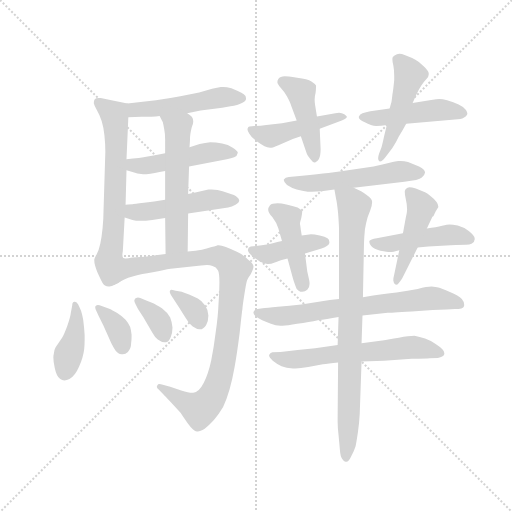
t = 0.00 s
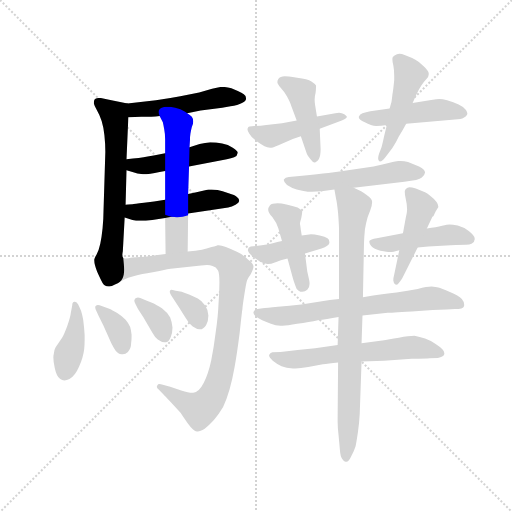
t = 2.98 s
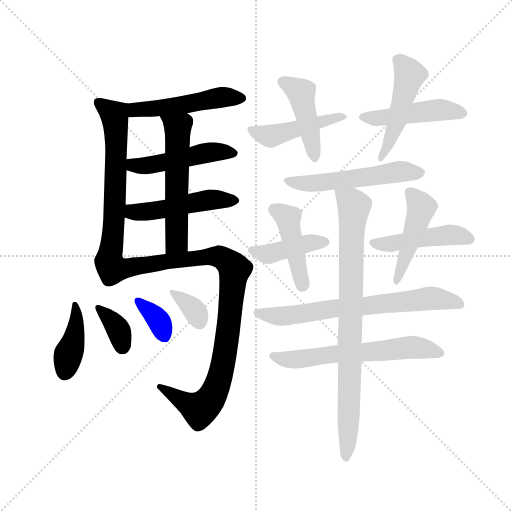
t = 5.96 s
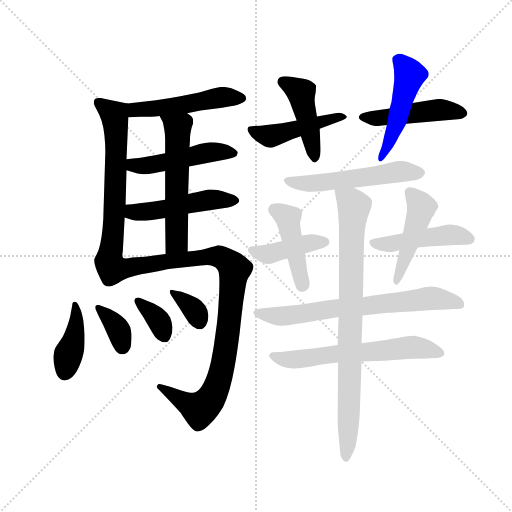
t = 8.95 s
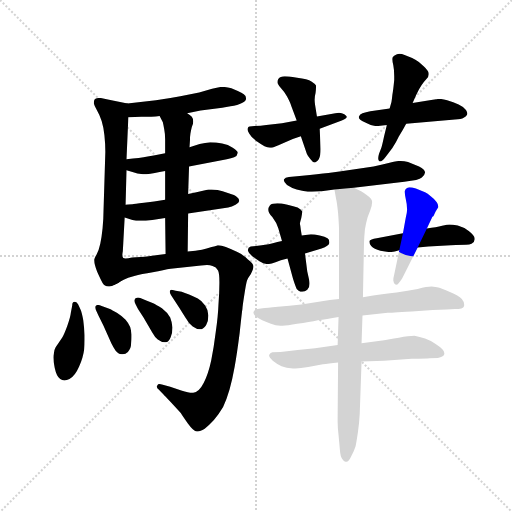
t = 11.93 s
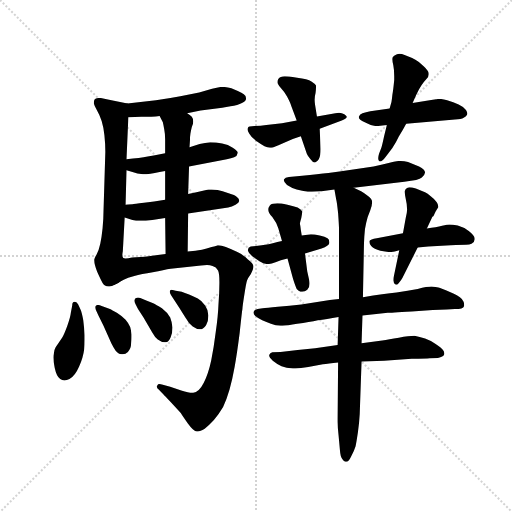
t = 14.91 s

The animated SVG that drew these frames (rendered in a browser with its animation timeline set to each time). Animation: 22 CSS @keyframes rules; one cycle of 14.91 s.

<svg version="1.1" viewBox="0 0 1024 1024" xmlns="http://www.w3.org/2000/svg">
  <g stroke="lightgray" stroke-dasharray="1,1" stroke-width="1" transform="scale(4, 4)">
    <line x1="0" y1="0" x2="256" y2="256"></line>
    <line x1="256" y1="0" x2="0" y2="256"></line>
    <line x1="128" y1="0" x2="128" y2="256"></line>
    <line x1="0" y1="128" x2="256" y2="128"></line>
  </g>
  <g transform="scale(0.92, -0.92) translate(60, -850)">
    <style type="text/css">
      
        @keyframes keyframes0 {
          from {
            stroke: blue;
            stroke-dashoffset: 501;
            stroke-width: 128;
          }
          62% {
            animation-timing-function: step-end;
            stroke: blue;
            stroke-dashoffset: 0;
            stroke-width: 128;
          }
          to {
            stroke: black;
            stroke-width: 1024;
          }
        }
        #make-me-a-hanzi-animation-0 {
          animation: keyframes0 0.65771484375s both;
          animation-delay: 0s;
          animation-timing-function: linear;
        }
      
        @keyframes keyframes1 {
          from {
            stroke: blue;
            stroke-dashoffset: 660;
            stroke-width: 128;
          }
          68% {
            animation-timing-function: step-end;
            stroke: blue;
            stroke-dashoffset: 0;
            stroke-width: 128;
          }
          to {
            stroke: black;
            stroke-width: 1024;
          }
        }
        #make-me-a-hanzi-animation-1 {
          animation: keyframes1 0.787109375s both;
          animation-delay: 0.65771484375s;
          animation-timing-function: linear;
        }
      
        @keyframes keyframes2 {
          from {
            stroke: blue;
            stroke-dashoffset: 484;
            stroke-width: 128;
          }
          61% {
            animation-timing-function: step-end;
            stroke: blue;
            stroke-dashoffset: 0;
            stroke-width: 128;
          }
          to {
            stroke: black;
            stroke-width: 1024;
          }
        }
        #make-me-a-hanzi-animation-2 {
          animation: keyframes2 0.6438802083333334s both;
          animation-delay: 1.44482421875s;
          animation-timing-function: linear;
        }
      
        @keyframes keyframes3 {
          from {
            stroke: blue;
            stroke-dashoffset: 493;
            stroke-width: 128;
          }
          62% {
            animation-timing-function: step-end;
            stroke: blue;
            stroke-dashoffset: 0;
            stroke-width: 128;
          }
          to {
            stroke: black;
            stroke-width: 1024;
          }
        }
        #make-me-a-hanzi-animation-3 {
          animation: keyframes3 0.6512044270833334s both;
          animation-delay: 2.0887044270833335s;
          animation-timing-function: linear;
        }
      
        @keyframes keyframes4 {
          from {
            stroke: blue;
            stroke-dashoffset: 569;
            stroke-width: 128;
          }
          65% {
            animation-timing-function: step-end;
            stroke: blue;
            stroke-dashoffset: 0;
            stroke-width: 128;
          }
          to {
            stroke: black;
            stroke-width: 1024;
          }
        }
        #make-me-a-hanzi-animation-4 {
          animation: keyframes4 0.7130533854166666s both;
          animation-delay: 2.739908854166667s;
          animation-timing-function: linear;
        }
      
        @keyframes keyframes5 {
          from {
            stroke: blue;
            stroke-dashoffset: 958;
            stroke-width: 128;
          }
          76% {
            animation-timing-function: step-end;
            stroke: blue;
            stroke-dashoffset: 0;
            stroke-width: 128;
          }
          to {
            stroke: black;
            stroke-width: 1024;
          }
        }
        #make-me-a-hanzi-animation-5 {
          animation: keyframes5 1.0296223958333333s both;
          animation-delay: 3.4529622395833335s;
          animation-timing-function: linear;
        }
      
        @keyframes keyframes6 {
          from {
            stroke: blue;
            stroke-dashoffset: 406;
            stroke-width: 128;
          }
          57% {
            animation-timing-function: step-end;
            stroke: blue;
            stroke-dashoffset: 0;
            stroke-width: 128;
          }
          to {
            stroke: black;
            stroke-width: 1024;
          }
        }
        #make-me-a-hanzi-animation-6 {
          animation: keyframes6 0.5804036458333334s both;
          animation-delay: 4.482584635416667s;
          animation-timing-function: linear;
        }
      
        @keyframes keyframes7 {
          from {
            stroke: blue;
            stroke-dashoffset: 360;
            stroke-width: 128;
          }
          54% {
            animation-timing-function: step-end;
            stroke: blue;
            stroke-dashoffset: 0;
            stroke-width: 128;
          }
          to {
            stroke: black;
            stroke-width: 1024;
          }
        }
        #make-me-a-hanzi-animation-7 {
          animation: keyframes7 0.54296875s both;
          animation-delay: 5.06298828125s;
          animation-timing-function: linear;
        }
      
        @keyframes keyframes8 {
          from {
            stroke: blue;
            stroke-dashoffset: 359;
            stroke-width: 128;
          }
          54% {
            animation-timing-function: step-end;
            stroke: blue;
            stroke-dashoffset: 0;
            stroke-width: 128;
          }
          to {
            stroke: black;
            stroke-width: 1024;
          }
        }
        #make-me-a-hanzi-animation-8 {
          animation: keyframes8 0.5421549479166666s both;
          animation-delay: 5.60595703125s;
          animation-timing-function: linear;
        }
      
        @keyframes keyframes9 {
          from {
            stroke: blue;
            stroke-dashoffset: 345;
            stroke-width: 128;
          }
          53% {
            animation-timing-function: step-end;
            stroke: blue;
            stroke-dashoffset: 0;
            stroke-width: 128;
          }
          to {
            stroke: black;
            stroke-width: 1024;
          }
        }
        #make-me-a-hanzi-animation-9 {
          animation: keyframes9 0.53076171875s both;
          animation-delay: 6.148111979166667s;
          animation-timing-function: linear;
        }
      
        @keyframes keyframes10 {
          from {
            stroke: blue;
            stroke-dashoffset: 462;
            stroke-width: 128;
          }
          60% {
            animation-timing-function: step-end;
            stroke: blue;
            stroke-dashoffset: 0;
            stroke-width: 128;
          }
          to {
            stroke: black;
            stroke-width: 1024;
          }
        }
        #make-me-a-hanzi-animation-10 {
          animation: keyframes10 0.6259765625s both;
          animation-delay: 6.678873697916667s;
          animation-timing-function: linear;
        }
      
        @keyframes keyframes11 {
          from {
            stroke: blue;
            stroke-dashoffset: 450;
            stroke-width: 128;
          }
          59% {
            animation-timing-function: step-end;
            stroke: blue;
            stroke-dashoffset: 0;
            stroke-width: 128;
          }
          to {
            stroke: black;
            stroke-width: 1024;
          }
        }
        #make-me-a-hanzi-animation-11 {
          animation: keyframes11 0.6162109375s both;
          animation-delay: 7.304850260416667s;
          animation-timing-function: linear;
        }
      
        @keyframes keyframes12 {
          from {
            stroke: blue;
            stroke-dashoffset: 479;
            stroke-width: 128;
          }
          61% {
            animation-timing-function: step-end;
            stroke: blue;
            stroke-dashoffset: 0;
            stroke-width: 128;
          }
          to {
            stroke: black;
            stroke-width: 1024;
          }
        }
        #make-me-a-hanzi-animation-12 {
          animation: keyframes12 0.6398111979166666s both;
          animation-delay: 7.921061197916667s;
          animation-timing-function: linear;
        }
      
        @keyframes keyframes13 {
          from {
            stroke: blue;
            stroke-dashoffset: 495;
            stroke-width: 128;
          }
          62% {
            animation-timing-function: step-end;
            stroke: blue;
            stroke-dashoffset: 0;
            stroke-width: 128;
          }
          to {
            stroke: black;
            stroke-width: 1024;
          }
        }
        #make-me-a-hanzi-animation-13 {
          animation: keyframes13 0.65283203125s both;
          animation-delay: 8.560872395833334s;
          animation-timing-function: linear;
        }
      
        @keyframes keyframes14 {
          from {
            stroke: blue;
            stroke-dashoffset: 548;
            stroke-width: 128;
          }
          64% {
            animation-timing-function: step-end;
            stroke: blue;
            stroke-dashoffset: 0;
            stroke-width: 128;
          }
          to {
            stroke: black;
            stroke-width: 1024;
          }
        }
        #make-me-a-hanzi-animation-14 {
          animation: keyframes14 0.6959635416666666s both;
          animation-delay: 9.213704427083334s;
          animation-timing-function: linear;
        }
      
        @keyframes keyframes15 {
          from {
            stroke: blue;
            stroke-dashoffset: 423;
            stroke-width: 128;
          }
          58% {
            animation-timing-function: step-end;
            stroke: blue;
            stroke-dashoffset: 0;
            stroke-width: 128;
          }
          to {
            stroke: black;
            stroke-width: 1024;
          }
        }
        #make-me-a-hanzi-animation-15 {
          animation: keyframes15 0.59423828125s both;
          animation-delay: 9.90966796875s;
          animation-timing-function: linear;
        }
      
        @keyframes keyframes16 {
          from {
            stroke: blue;
            stroke-dashoffset: 445;
            stroke-width: 128;
          }
          59% {
            animation-timing-function: step-end;
            stroke: blue;
            stroke-dashoffset: 0;
            stroke-width: 128;
          }
          to {
            stroke: black;
            stroke-width: 1024;
          }
        }
        #make-me-a-hanzi-animation-16 {
          animation: keyframes16 0.6121419270833334s both;
          animation-delay: 10.50390625s;
          animation-timing-function: linear;
        }
      
        @keyframes keyframes17 {
          from {
            stroke: blue;
            stroke-dashoffset: 472;
            stroke-width: 128;
          }
          61% {
            animation-timing-function: step-end;
            stroke: blue;
            stroke-dashoffset: 0;
            stroke-width: 128;
          }
          to {
            stroke: black;
            stroke-width: 1024;
          }
        }
        #make-me-a-hanzi-animation-17 {
          animation: keyframes17 0.6341145833333334s both;
          animation-delay: 11.116048177083334s;
          animation-timing-function: linear;
        }
      
        @keyframes keyframes18 {
          from {
            stroke: blue;
            stroke-dashoffset: 472;
            stroke-width: 128;
          }
          61% {
            animation-timing-function: step-end;
            stroke: blue;
            stroke-dashoffset: 0;
            stroke-width: 128;
          }
          to {
            stroke: black;
            stroke-width: 1024;
          }
        }
        #make-me-a-hanzi-animation-18 {
          animation: keyframes18 0.6341145833333334s both;
          animation-delay: 11.750162760416668s;
          animation-timing-function: linear;
        }
      
        @keyframes keyframes19 {
          from {
            stroke: blue;
            stroke-dashoffset: 705;
            stroke-width: 128;
          }
          70% {
            animation-timing-function: step-end;
            stroke: blue;
            stroke-dashoffset: 0;
            stroke-width: 128;
          }
          to {
            stroke: black;
            stroke-width: 1024;
          }
        }
        #make-me-a-hanzi-animation-19 {
          animation: keyframes19 0.82373046875s both;
          animation-delay: 12.384277343750002s;
          animation-timing-function: linear;
        }
      
        @keyframes keyframes20 {
          from {
            stroke: blue;
            stroke-dashoffset: 625;
            stroke-width: 128;
          }
          67% {
            animation-timing-function: step-end;
            stroke: blue;
            stroke-dashoffset: 0;
            stroke-width: 128;
          }
          to {
            stroke: black;
            stroke-width: 1024;
          }
        }
        #make-me-a-hanzi-animation-20 {
          animation: keyframes20 0.7586263020833334s both;
          animation-delay: 13.208007812500002s;
          animation-timing-function: linear;
        }
      
        @keyframes keyframes21 {
          from {
            stroke: blue;
            stroke-dashoffset: 852;
            stroke-width: 128;
          }
          73% {
            animation-timing-function: step-end;
            stroke: blue;
            stroke-dashoffset: 0;
            stroke-width: 128;
          }
          to {
            stroke: black;
            stroke-width: 1024;
          }
        }
        #make-me-a-hanzi-animation-21 {
          animation: keyframes21 0.943359375s both;
          animation-delay: 13.966634114583336s;
          animation-timing-function: linear;
        }
      
    </style>
    
      <path d="M 347 604 L 376 610 L 423 616 L 441 619 Q 457 621 466 626 Q 475 630 475 636 Q 475 642 470 645 Q 466 648 457 652 L 443 658 Q 433 661 425 661 L 420 661 Q 413 660 401 657 L 373 649 L 332 641 Q 305 636 279 632 L 217 625 C 187 622 189 594 219 595 L 247 596 L 269 596 Q 279 597 287 598 L 347 604 Z" fill="lightgray"></path>
    
      <path d="M 217 625 L 177 633 L 159 637 L 155 637 Q 148 637 146 634 Q 144 631 144 627 L 144 625 Q 145 620 151 610 Q 157 600 161 587 Q 165 574 167 556 Q 169 537 169 520 L 165 390 Q 165 374 163 354 Q 161 334 158 320 Q 155 306 150 297 Q 145 288 145 286 L 145 283 Q 145 275 151 260 Q 159 242 163 235 Q 167 228 176 227 L 178 227 Q 182 227 191 232 C 213 240 211 259 208 289 Q 206 291 206 296 Q 206 299 207 304 L 208 322 L 211 377 L 213 405 L 215 480 L 215 504 L 219 595 C 220 624 220 624 217 625 Z" fill="lightgray"></path>
    
      <path d="M 351 488 L 433 504 Q 443 506 449 508 Q 456 511 457 518 Q 457 522 446 529 Q 436 536 423 538 Q 409 541 397 541 Q 386 540 374 537 L 352 530 L 299 517 L 274 512 L 261 510 Q 245 507 215 504 C 185 501 186 489 215 480 L 228 476 Q 238 472 251 471 Q 265 471 287 476 L 299 478 L 351 488 Z" fill="lightgray"></path>
    
      <path d="M 349 386 L 436 399 Q 444 400 452 405 Q 460 409 460 413 L 460 414 Q 460 418 455 422 Q 451 426 437 430 Q 423 435 413 437 Q 406 438 400 438 L 393 438 L 367 432 L 349 428 L 299 416 L 275 412 L 253 409 Q 231 406 228 406 Q 225 406 213 405 C 183 403 182 385 211 377 L 228 372 Q 235 370 245 370 Q 256 370 271 372 L 299 376 L 349 386 Z" fill="lightgray"></path>
    
      <path d="M 352 530 L 353 545 Q 353 554 354 560 Q 355 566 357 574 Q 360 580 360 585 L 360 587 Q 360 592 357 596 Q 353 600 347 604 C 323 622 274 625 287 598 L 294 584 Q 295 580 297 569 Q 299 559 299 547 L 299 517 L 299 478 L 299 416 L 299 376 L 300 298 C 300 268 348 273 348 303 L 349 386 L 349 428 L 351 488 L 352 530 Z" fill="lightgray"></path>
    
      <path d="M 191 232 Q 201 238 209 242 Q 217 246 232 250 Q 247 254 272 258 Q 297 264 311 266 L 377 273 Q 384 274 390 274 Q 397 274 402 272 Q 410 270 414 262 Q 417 256 417 236 Q 417 216 415 189 Q 414 162 409 128 Q 405 95 399 66 Q 393 38 383 18 Q 373 -2 360 -4 L 358 -4 Q 350 -4 334 1 L 310 9 L 292 14 Q 289 15 287 15 Q 283 15 282 12 Q 281 11 281 9 Q 281 6 285 3 L 296 -8 Q 297 -9 311 -24 L 333 -48 Q 335 -52 348 -70 Q 361 -88 368 -88 L 370 -88 Q 375 -88 385 -82 Q 395 -74 405 -63 Q 415 -52 425 -35 Q 433 -18 439 3 Q 445 24 450 52 Q 455 79 461 126 Q 466 173 467 178 Q 467 183 471 208 Q 475 234 477 240 Q 479 246 485 254 Q 491 265 491 270 L 491 271 Q 491 277 479 286 Q 469 296 456 302 Q 444 308 431 313 Q 421 317 415 317 L 413 317 Q 412 316 400 313 Q 389 309 379 307 Q 371 306 365 305 L 348 303 L 300 298 L 255 292 L 227 290 Q 218 288 213 288 Q 209 288 208 289 C 178 287 165 218 191 232 Z" fill="lightgray"></path>
    
      <path d="M 110 188 Q 107 194 103 194 L 102 194 Q 97 194 97 186 L 94 170 Q 93 160 86 141 Q 79 122 75 116 L 61 95 Q 57 88 57 81 Q 56 77 56 73 Q 56 63 59 50 Q 63 31 71 26 Q 75 23 80 23 Q 85 23 91 26 Q 103 32 112 53 Q 121 74 123 91 Q 124 101 124 111 L 124 122 Q 123 138 121 154 Q 118 170 115 177 L 110 188 Z" fill="lightgray"></path>
    
      <path d="M 154 164 L 165 142 L 182 104 Q 186 96 191 88 Q 197 80 204 80 L 207 80 Q 213 80 218 85 Q 225 92 225 103 Q 226 110 226 117 L 226 123 Q 225 132 223 139 Q 220 147 213 155 Q 205 163 194 170 Q 183 176 179 178 L 161 185 Q 156 187 153 187 Q 150 187 148 185 Q 147 184 147 182 Q 147 180 148 177 L 154 164 Z" fill="lightgray"></path>
    
      <path d="M 240 178 L 252 160 L 271 127 Q 277 116 283 112 Q 291 106 298 106 L 301 106 Q 308 108 311 117 Q 315 126 315 138 Q 314 150 310 160 Q 305 170 292 180 Q 279 188 273 191 Q 267 194 258 197 L 245 202 Q 242 203 240 203 Q 238 203 236 202 Q 233 201 232 197 L 232 196 Q 232 193 235 188 L 240 178 Z" fill="lightgray"></path>
    
      <path d="M 318 199 L 329 182 L 343 160 Q 351 146 359 140 Q 368 134 373 134 L 375 134 Q 382 134 388 143 Q 393 151 393 164 Q 393 176 386 186 Q 379 196 370 201 Q 361 206 351 210 Q 341 214 335 216 L 322 218 Q 314 220 312 220 Q 309 219 309 216 Q 309 214 312 208 L 318 199 Z" fill="lightgray"></path>
    
      <path d="M 585 588 L 553 582 L 519 578 Q 507 576 493 576 Q 479 576 479 572 Q 478 571 478 569 Q 478 565 482 559 Q 487 550 498 543 Q 508 536 515 532 Q 521 529 527 529 L 530 529 Q 535 529 554 538 Q 573 548 594 554 L 635 570 L 683 588 Q 694 592 694 596 Q 694 597 693 598 Q 689 603 683 604 Q 680 605 677 605 Q 673 605 669 604 L 629 597 L 585 588 Z" fill="lightgray"></path>
    
      <path d="M 629 597 L 625 622 Q 624 628 624 633 Q 624 641 626 648 Q 627 656 627 661 L 627 664 Q 625 668 617 673 Q 609 678 586 681 Q 564 684 559 684 Q 549 684 545 678 Q 543 675 543 672 Q 543 670 544 668 Q 546 664 551 658 Q 557 652 564 640 Q 571 627 573 620 L 585 588 L 594 554 L 607 516 Q 609 511 615 504 Q 620 497 624 497 L 625 497 Q 629 498 633 504 Q 637 510 637 526 L 635 570 L 629 597 Z" fill="lightgray"></path>
    
      <path d="M 823 581 L 929 590 Q 943 591 948 594 Q 953 596 955 600 Q 956 601 956 603 Q 956 606 953 611 Q 948 618 937 623 Q 926 628 912 632 Q 902 635 895 635 Q 891 635 888 634 L 874 632 L 837 626 L 787 614 L 745 608 Q 735 606 728 604 Q 722 602 721 598 Q 720 597 720 595 Q 720 590 733 584 Q 747 576 758 576 Q 768 576 781 578 L 823 581 Z" fill="lightgray"></path>
    
      <path d="M 781 578 L 775 554 Q 771 535 769 529 L 764 516 Q 762 510 762 506 Q 762 502 764 500 Q 765 499 766 499 Q 771 499 779 510 L 793 528 Q 801 540 807 553 Q 815 566 823 581 L 837 626 L 845 644 L 851 656 Q 857 666 861 671 L 867 678 Q 872 683 872 688 L 872 690 Q 872 696 861 706 Q 851 716 843 720 Q 835 725 821 730 Q 813 733 808 733 Q 805 733 803 732 Q 797 730 794 726 Q 793 724 793 721 Q 793 716 795 708 Q 797 698 797 685 L 797 676 Q 795 655 793 644 Q 792 634 791 628 L 787 614 L 781 578 Z" fill="lightgray"></path>
    
      <path d="M 709 442 L 819 455 Q 851 458 857 464 Q 863 468 864 475 Q 864 481 851 488 L 827 498 Q 819 500 811 500 L 806 500 Q 801 500 787 496 Q 773 492 752 488 L 704 481 Q 677 477 654 474 Q 632 472 597 468 L 568 465 Q 560 464 557 460 L 557 458 Q 557 454 564 448 Q 573 442 585 438 Q 597 435 609 433 L 618 433 Q 627 433 639 434 L 667 438 L 709 442 Z" fill="lightgray"></path>
    
      <path d="M 553 326 L 543 324 Q 522 318 509 317 L 485 314 Q 479 312 479 307 L 479 305 Q 481 298 490 292 L 504 282 Q 514 276 521 276 L 523 276 Q 528 276 539 280 Q 549 284 565 288 L 603 299 L 639 310 Q 655 316 656 322 L 656 324 Q 656 329 652 332 Q 647 336 635 338 Q 623 341 616 341 L 596 338 L 553 326 Z" fill="lightgray"></path>
    
      <path d="M 565 288 L 577 244 Q 582 228 585 222 Q 588 218 593 216 L 597 216 Q 603 216 608 220 Q 613 224 613 233 Q 613 237 612 242 L 608 260 L 603 299 L 596 338 L 594 350 Q 593 360 592 363 Q 592 366 595 376 Q 597 386 597 390 Q 595 395 587 399 Q 579 402 565 405 Q 551 408 543 408 Q 531 408 527 404 Q 523 399 523 394 Q 523 388 532 378 Q 541 366 545 354 L 553 326 L 565 288 Z" fill="lightgray"></path>
    
      <path d="M 816 343 L 759 332 Q 745 330 743 326 L 743 324 Q 743 320 747 315 Q 753 308 767 305 Q 782 302 788 302 Q 794 302 808 306 L 848 312 L 871 314 L 920 317 Q 945 318 953 318 Q 961 318 965 320 Q 972 324 972 330 L 972 331 Q 972 338 959 348 Q 947 357 935 360 Q 924 362 917 362 Q 913 362 901 359 Q 889 356 868 353 L 816 343 Z" fill="lightgray"></path>
    
      <path d="M 868 353 L 880 379 L 882 380 Q 883 381 887 390 L 893 400 Q 893 406 889 411 Q 885 417 877 423 Q 869 430 864 432 L 844 440 Q 835 443 830 443 Q 828 443 826 442 Q 821 440 820 435 L 820 432 Q 820 427 822 418 Q 825 406 825 394 Q 825 388 822 376 L 816 343 L 808 306 L 797 253 Q 795 246 795 240 Q 796 233 799 232 Q 800 231 801 231 Q 804 231 807 235 Q 812 240 815 246 L 848 312 L 868 353 Z" fill="lightgray"></path>
    
      <path d="M 677 200 L 657 198 L 595 188 Q 569 185 544 183 Q 519 180 511 180 L 500 178 Q 493 177 491 172 L 491 170 Q 491 167 495 163 Q 501 158 510 154 Q 519 150 529 146 Q 539 142 550 142 L 554 142 Q 564 142 586 146 Q 613 150 631 154 Q 649 156 676 161 L 728 164 L 783 170 Q 787 170 835 173 L 881 176 L 911 177 L 929 178 Q 947 178 949 185 L 949 188 Q 949 194 944 200 Q 937 207 918 215 Q 899 224 893 225 Q 888 226 878 227 Q 869 227 848 222 Q 827 218 802 214 Q 776 211 729 204 L 677 200 Z" fill="lightgray"></path>
    
      <path d="M 674 100 L 625 93 L 587 89 L 550 85 L 532 84 Q 527 83 525 78 L 525 77 Q 525 73 533 66 Q 543 58 552 54 Q 562 50 577 49 L 582 49 Q 593 49 610 52 L 642 58 Q 653 60 675 62 L 726 64 L 775 66 L 835 70 Q 867 70 874 71 L 892 72 Q 904 74 905 78 Q 906 80 906 81 Q 906 85 903 89 Q 899 94 887 102 Q 876 110 864 114 Q 852 118 841 120 Q 829 120 807 116 Q 785 112 771 110 L 726 104 L 674 100 Z" fill="lightgray"></path>
    
      <path d="M 667 438 L 671 416 Q 672 414 675 387 Q 677 360 677 351 L 677 200 L 676 161 L 674 100 L 675 62 L 674 -60 L 674 -67 Q 674 -79 676 -96 L 679 -129 Q 680 -143 684 -148 Q 688 -154 691 -154 L 693 -154 Q 698 -154 703 -143 Q 710 -130 713 -120 Q 715 -110 718 -90 Q 721 -70 722 -50 L 726 64 L 726 104 L 728 164 L 729 204 L 731 308 Q 731 320 732 336 Q 733 354 736 365 Q 738 377 745 393 Q 749 404 749 411 Q 749 418 740 424 Q 732 430 725 434 L 709 442 C 682 455 662 466 667 438 Z" fill="lightgray"></path>
    
    
      <clipPath id="make-me-a-hanzi-clip-0">
        <path d="M 347 604 L 376 610 L 423 616 L 441 619 Q 457 621 466 626 Q 475 630 475 636 Q 475 642 470 645 Q 466 648 457 652 L 443 658 Q 433 661 425 661 L 420 661 Q 413 660 401 657 L 373 649 L 332 641 Q 305 636 279 632 L 217 625 C 187 622 189 594 219 595 L 247 596 L 269 596 Q 279 597 287 598 L 347 604 Z"></path>
      </clipPath>
      <path clip-path="url(#make-me-a-hanzi-clip-0)" d="M 226 603 L 234 611 L 338 622 L 424 639 L 465 636" fill="none" id="make-me-a-hanzi-animation-0" stroke-dasharray="373 746" stroke-linecap="round"></path>
    
      <clipPath id="make-me-a-hanzi-clip-1">
        <path d="M 217 625 L 177 633 L 159 637 L 155 637 Q 148 637 146 634 Q 144 631 144 627 L 144 625 Q 145 620 151 610 Q 157 600 161 587 Q 165 574 167 556 Q 169 537 169 520 L 165 390 Q 165 374 163 354 Q 161 334 158 320 Q 155 306 150 297 Q 145 288 145 286 L 145 283 Q 145 275 151 260 Q 159 242 163 235 Q 167 228 176 227 L 178 227 Q 182 227 191 232 C 213 240 211 259 208 289 Q 206 291 206 296 Q 206 299 207 304 L 208 322 L 211 377 L 213 405 L 215 480 L 215 504 L 219 595 C 220 624 220 624 217 625 Z"></path>
      </clipPath>
      <path clip-path="url(#make-me-a-hanzi-clip-1)" d="M 153 628 L 189 600 L 193 558 L 188 371 L 175 281 L 177 243" fill="none" id="make-me-a-hanzi-animation-1" stroke-dasharray="532 1064" stroke-linecap="round"></path>
    
      <clipPath id="make-me-a-hanzi-clip-2">
        <path d="M 351 488 L 433 504 Q 443 506 449 508 Q 456 511 457 518 Q 457 522 446 529 Q 436 536 423 538 Q 409 541 397 541 Q 386 540 374 537 L 352 530 L 299 517 L 274 512 L 261 510 Q 245 507 215 504 C 185 501 186 489 215 480 L 228 476 Q 238 472 251 471 Q 265 471 287 476 L 299 478 L 351 488 Z"></path>
      </clipPath>
      <path clip-path="url(#make-me-a-hanzi-clip-2)" d="M 225 498 L 230 491 L 247 489 L 394 519 L 446 518" fill="none" id="make-me-a-hanzi-animation-2" stroke-dasharray="356 712" stroke-linecap="round"></path>
    
      <clipPath id="make-me-a-hanzi-clip-3">
        <path d="M 349 386 L 436 399 Q 444 400 452 405 Q 460 409 460 413 L 460 414 Q 460 418 455 422 Q 451 426 437 430 Q 423 435 413 437 Q 406 438 400 438 L 393 438 L 367 432 L 349 428 L 299 416 L 275 412 L 253 409 Q 231 406 228 406 Q 225 406 213 405 C 183 403 182 385 211 377 L 228 372 Q 235 370 245 370 Q 256 370 271 372 L 299 376 L 349 386 Z"></path>
      </clipPath>
      <path clip-path="url(#make-me-a-hanzi-clip-3)" d="M 218 384 L 405 417 L 452 414" fill="none" id="make-me-a-hanzi-animation-3" stroke-dasharray="365 730" stroke-linecap="round"></path>
    
      <clipPath id="make-me-a-hanzi-clip-4">
        <path d="M 352 530 L 353 545 Q 353 554 354 560 Q 355 566 357 574 Q 360 580 360 585 L 360 587 Q 360 592 357 596 Q 353 600 347 604 C 323 622 274 625 287 598 L 294 584 Q 295 580 297 569 Q 299 559 299 547 L 299 517 L 299 478 L 299 416 L 299 376 L 300 298 C 300 268 348 273 348 303 L 349 386 L 349 428 L 351 488 L 352 530 Z"></path>
      </clipPath>
      <path clip-path="url(#make-me-a-hanzi-clip-4)" d="M 295 593 L 327 573 L 324 325 L 305 306" fill="none" id="make-me-a-hanzi-animation-4" stroke-dasharray="441 882" stroke-linecap="round"></path>
    
      <clipPath id="make-me-a-hanzi-clip-5">
        <path d="M 191 232 Q 201 238 209 242 Q 217 246 232 250 Q 247 254 272 258 Q 297 264 311 266 L 377 273 Q 384 274 390 274 Q 397 274 402 272 Q 410 270 414 262 Q 417 256 417 236 Q 417 216 415 189 Q 414 162 409 128 Q 405 95 399 66 Q 393 38 383 18 Q 373 -2 360 -4 L 358 -4 Q 350 -4 334 1 L 310 9 L 292 14 Q 289 15 287 15 Q 283 15 282 12 Q 281 11 281 9 Q 281 6 285 3 L 296 -8 Q 297 -9 311 -24 L 333 -48 Q 335 -52 348 -70 Q 361 -88 368 -88 L 370 -88 Q 375 -88 385 -82 Q 395 -74 405 -63 Q 415 -52 425 -35 Q 433 -18 439 3 Q 445 24 450 52 Q 455 79 461 126 Q 466 173 467 178 Q 467 183 471 208 Q 475 234 477 240 Q 479 246 485 254 Q 491 265 491 270 L 491 271 Q 491 277 479 286 Q 469 296 456 302 Q 444 308 431 313 Q 421 317 415 317 L 413 317 Q 412 316 400 313 Q 389 309 379 307 Q 371 306 365 305 L 348 303 L 300 298 L 255 292 L 227 290 Q 218 288 213 288 Q 209 288 208 289 C 178 287 165 218 191 232 Z"></path>
      </clipPath>
      <path clip-path="url(#make-me-a-hanzi-clip-5)" d="M 193 239 L 224 269 L 388 292 L 415 293 L 450 265 L 428 74 L 413 16 L 394 -23 L 373 -40 L 287 9" fill="none" id="make-me-a-hanzi-animation-5" stroke-dasharray="830 1660" stroke-linecap="round"></path>
    
      <clipPath id="make-me-a-hanzi-clip-6">
        <path d="M 110 188 Q 107 194 103 194 L 102 194 Q 97 194 97 186 L 94 170 Q 93 160 86 141 Q 79 122 75 116 L 61 95 Q 57 88 57 81 Q 56 77 56 73 Q 56 63 59 50 Q 63 31 71 26 Q 75 23 80 23 Q 85 23 91 26 Q 103 32 112 53 Q 121 74 123 91 Q 124 101 124 111 L 124 122 Q 123 138 121 154 Q 118 170 115 177 L 110 188 Z"></path>
      </clipPath>
      <path clip-path="url(#make-me-a-hanzi-clip-6)" d="M 103 188 L 104 136 L 81 41" fill="none" id="make-me-a-hanzi-animation-6" stroke-dasharray="278 556" stroke-linecap="round"></path>
    
      <clipPath id="make-me-a-hanzi-clip-7">
        <path d="M 154 164 L 165 142 L 182 104 Q 186 96 191 88 Q 197 80 204 80 L 207 80 Q 213 80 218 85 Q 225 92 225 103 Q 226 110 226 117 L 226 123 Q 225 132 223 139 Q 220 147 213 155 Q 205 163 194 170 Q 183 176 179 178 L 161 185 Q 156 187 153 187 Q 150 187 148 185 Q 147 184 147 182 Q 147 180 148 177 L 154 164 Z"></path>
      </clipPath>
      <path clip-path="url(#make-me-a-hanzi-clip-7)" d="M 152 182 L 193 141 L 206 97" fill="none" id="make-me-a-hanzi-animation-7" stroke-dasharray="232 464" stroke-linecap="round"></path>
    
      <clipPath id="make-me-a-hanzi-clip-8">
        <path d="M 240 178 L 252 160 L 271 127 Q 277 116 283 112 Q 291 106 298 106 L 301 106 Q 308 108 311 117 Q 315 126 315 138 Q 314 150 310 160 Q 305 170 292 180 Q 279 188 273 191 Q 267 194 258 197 L 245 202 Q 242 203 240 203 Q 238 203 236 202 Q 233 201 232 197 L 232 196 Q 232 193 235 188 L 240 178 Z"></path>
      </clipPath>
      <path clip-path="url(#make-me-a-hanzi-clip-8)" d="M 238 197 L 283 156 L 300 117" fill="none" id="make-me-a-hanzi-animation-8" stroke-dasharray="231 462" stroke-linecap="round"></path>
    
      <clipPath id="make-me-a-hanzi-clip-9">
        <path d="M 318 199 L 329 182 L 343 160 Q 351 146 359 140 Q 368 134 373 134 L 375 134 Q 382 134 388 143 Q 393 151 393 164 Q 393 176 386 186 Q 379 196 370 201 Q 361 206 351 210 Q 341 214 335 216 L 322 218 Q 314 220 312 220 Q 309 219 309 216 Q 309 214 312 208 L 318 199 Z"></path>
      </clipPath>
      <path clip-path="url(#make-me-a-hanzi-clip-9)" d="M 316 214 L 364 174 L 374 149" fill="none" id="make-me-a-hanzi-animation-9" stroke-dasharray="217 434" stroke-linecap="round"></path>
    
      <clipPath id="make-me-a-hanzi-clip-10">
        <path d="M 585 588 L 553 582 L 519 578 Q 507 576 493 576 Q 479 576 479 572 Q 478 571 478 569 Q 478 565 482 559 Q 487 550 498 543 Q 508 536 515 532 Q 521 529 527 529 L 530 529 Q 535 529 554 538 Q 573 548 594 554 L 635 570 L 683 588 Q 694 592 694 596 Q 694 597 693 598 Q 689 603 683 604 Q 680 605 677 605 Q 673 605 669 604 L 629 597 L 585 588 Z"></path>
      </clipPath>
      <path clip-path="url(#make-me-a-hanzi-clip-10)" d="M 488 567 L 528 554 L 687 594" fill="none" id="make-me-a-hanzi-animation-10" stroke-dasharray="334 668" stroke-linecap="round"></path>
    
      <clipPath id="make-me-a-hanzi-clip-11">
        <path d="M 629 597 L 625 622 Q 624 628 624 633 Q 624 641 626 648 Q 627 656 627 661 L 627 664 Q 625 668 617 673 Q 609 678 586 681 Q 564 684 559 684 Q 549 684 545 678 Q 543 675 543 672 Q 543 670 544 668 Q 546 664 551 658 Q 557 652 564 640 Q 571 627 573 620 L 585 588 L 594 554 L 607 516 Q 609 511 615 504 Q 620 497 624 497 L 625 497 Q 629 498 633 504 Q 637 510 637 526 L 635 570 L 629 597 Z"></path>
      </clipPath>
      <path clip-path="url(#make-me-a-hanzi-clip-11)" d="M 552 672 L 595 648 L 625 506" fill="none" id="make-me-a-hanzi-animation-11" stroke-dasharray="322 644" stroke-linecap="round"></path>
    
      <clipPath id="make-me-a-hanzi-clip-12">
        <path d="M 823 581 L 929 590 Q 943 591 948 594 Q 953 596 955 600 Q 956 601 956 603 Q 956 606 953 611 Q 948 618 937 623 Q 926 628 912 632 Q 902 635 895 635 Q 891 635 888 634 L 874 632 L 837 626 L 787 614 L 745 608 Q 735 606 728 604 Q 722 602 721 598 Q 720 597 720 595 Q 720 590 733 584 Q 747 576 758 576 Q 768 576 781 578 L 823 581 Z"></path>
      </clipPath>
      <path clip-path="url(#make-me-a-hanzi-clip-12)" d="M 726 595 L 763 593 L 895 611 L 947 604" fill="none" id="make-me-a-hanzi-animation-12" stroke-dasharray="351 702" stroke-linecap="round"></path>
    
      <clipPath id="make-me-a-hanzi-clip-13">
        <path d="M 781 578 L 775 554 Q 771 535 769 529 L 764 516 Q 762 510 762 506 Q 762 502 764 500 Q 765 499 766 499 Q 771 499 779 510 L 793 528 Q 801 540 807 553 Q 815 566 823 581 L 837 626 L 845 644 L 851 656 Q 857 666 861 671 L 867 678 Q 872 683 872 688 L 872 690 Q 872 696 861 706 Q 851 716 843 720 Q 835 725 821 730 Q 813 733 808 733 Q 805 733 803 732 Q 797 730 794 726 Q 793 724 793 721 Q 793 716 795 708 Q 797 698 797 685 L 797 676 Q 795 655 793 644 Q 792 634 791 628 L 787 614 L 781 578 Z"></path>
      </clipPath>
      <path clip-path="url(#make-me-a-hanzi-clip-13)" d="M 804 722 L 831 687 L 803 586 L 767 504" fill="none" id="make-me-a-hanzi-animation-13" stroke-dasharray="367 734" stroke-linecap="round"></path>
    
      <clipPath id="make-me-a-hanzi-clip-14">
        <path d="M 709 442 L 819 455 Q 851 458 857 464 Q 863 468 864 475 Q 864 481 851 488 L 827 498 Q 819 500 811 500 L 806 500 Q 801 500 787 496 Q 773 492 752 488 L 704 481 Q 677 477 654 474 Q 632 472 597 468 L 568 465 Q 560 464 557 460 L 557 458 Q 557 454 564 448 Q 573 442 585 438 Q 597 435 609 433 L 618 433 Q 627 433 639 434 L 667 438 L 709 442 Z"></path>
      </clipPath>
      <path clip-path="url(#make-me-a-hanzi-clip-14)" d="M 564 459 L 614 451 L 806 477 L 854 474" fill="none" id="make-me-a-hanzi-animation-14" stroke-dasharray="420 840" stroke-linecap="round"></path>
    
      <clipPath id="make-me-a-hanzi-clip-15">
        <path d="M 553 326 L 543 324 Q 522 318 509 317 L 485 314 Q 479 312 479 307 L 479 305 Q 481 298 490 292 L 504 282 Q 514 276 521 276 L 523 276 Q 528 276 539 280 Q 549 284 565 288 L 603 299 L 639 310 Q 655 316 656 322 L 656 324 Q 656 329 652 332 Q 647 336 635 338 Q 623 341 616 341 L 596 338 L 553 326 Z"></path>
      </clipPath>
      <path clip-path="url(#make-me-a-hanzi-clip-15)" d="M 487 306 L 521 297 L 618 323 L 649 323" fill="none" id="make-me-a-hanzi-animation-15" stroke-dasharray="295 590" stroke-linecap="round"></path>
    
      <clipPath id="make-me-a-hanzi-clip-16">
        <path d="M 565 288 L 577 244 Q 582 228 585 222 Q 588 218 593 216 L 597 216 Q 603 216 608 220 Q 613 224 613 233 Q 613 237 612 242 L 608 260 L 603 299 L 596 338 L 594 350 Q 593 360 592 363 Q 592 366 595 376 Q 597 386 597 390 Q 595 395 587 399 Q 579 402 565 405 Q 551 408 543 408 Q 531 408 527 404 Q 523 399 523 394 Q 523 388 532 378 Q 541 366 545 354 L 553 326 L 565 288 Z"></path>
      </clipPath>
      <path clip-path="url(#make-me-a-hanzi-clip-16)" d="M 535 395 L 567 376 L 595 227" fill="none" id="make-me-a-hanzi-animation-16" stroke-dasharray="317 634" stroke-linecap="round"></path>
    
      <clipPath id="make-me-a-hanzi-clip-17">
        <path d="M 816 343 L 759 332 Q 745 330 743 326 L 743 324 Q 743 320 747 315 Q 753 308 767 305 Q 782 302 788 302 Q 794 302 808 306 L 848 312 L 871 314 L 920 317 Q 945 318 953 318 Q 961 318 965 320 Q 972 324 972 330 L 972 331 Q 972 338 959 348 Q 947 357 935 360 Q 924 362 917 362 Q 913 362 901 359 Q 889 356 868 353 L 816 343 Z"></path>
      </clipPath>
      <path clip-path="url(#make-me-a-hanzi-clip-17)" d="M 747 325 L 790 320 L 911 339 L 961 331" fill="none" id="make-me-a-hanzi-animation-17" stroke-dasharray="344 688" stroke-linecap="round"></path>
    
      <clipPath id="make-me-a-hanzi-clip-18">
        <path d="M 868 353 L 880 379 L 882 380 Q 883 381 887 390 L 893 400 Q 893 406 889 411 Q 885 417 877 423 Q 869 430 864 432 L 844 440 Q 835 443 830 443 Q 828 443 826 442 Q 821 440 820 435 L 820 432 Q 820 427 822 418 Q 825 406 825 394 Q 825 388 822 376 L 816 343 L 808 306 L 797 253 Q 795 246 795 240 Q 796 233 799 232 Q 800 231 801 231 Q 804 231 807 235 Q 812 240 815 246 L 848 312 L 868 353 Z"></path>
      </clipPath>
      <path clip-path="url(#make-me-a-hanzi-clip-18)" d="M 829 434 L 856 399 L 802 236" fill="none" id="make-me-a-hanzi-animation-18" stroke-dasharray="344 688" stroke-linecap="round"></path>
    
      <clipPath id="make-me-a-hanzi-clip-19">
        <path d="M 677 200 L 657 198 L 595 188 Q 569 185 544 183 Q 519 180 511 180 L 500 178 Q 493 177 491 172 L 491 170 Q 491 167 495 163 Q 501 158 510 154 Q 519 150 529 146 Q 539 142 550 142 L 554 142 Q 564 142 586 146 Q 613 150 631 154 Q 649 156 676 161 L 728 164 L 783 170 Q 787 170 835 173 L 881 176 L 911 177 L 929 178 Q 947 178 949 185 L 949 188 Q 949 194 944 200 Q 937 207 918 215 Q 899 224 893 225 Q 888 226 878 227 Q 869 227 848 222 Q 827 218 802 214 Q 776 211 729 204 L 677 200 Z"></path>
      </clipPath>
      <path clip-path="url(#make-me-a-hanzi-clip-19)" d="M 498 171 L 546 162 L 882 202 L 942 187" fill="none" id="make-me-a-hanzi-animation-19" stroke-dasharray="577 1154" stroke-linecap="round"></path>
    
      <clipPath id="make-me-a-hanzi-clip-20">
        <path d="M 674 100 L 625 93 L 587 89 L 550 85 L 532 84 Q 527 83 525 78 L 525 77 Q 525 73 533 66 Q 543 58 552 54 Q 562 50 577 49 L 582 49 Q 593 49 610 52 L 642 58 Q 653 60 675 62 L 726 64 L 775 66 L 835 70 Q 867 70 874 71 L 892 72 Q 904 74 905 78 Q 906 80 906 81 Q 906 85 903 89 Q 899 94 887 102 Q 876 110 864 114 Q 852 118 841 120 Q 829 120 807 116 Q 785 112 771 110 L 726 104 L 674 100 Z"></path>
      </clipPath>
      <path clip-path="url(#make-me-a-hanzi-clip-20)" d="M 532 78 L 555 70 L 587 69 L 838 95 L 897 82" fill="none" id="make-me-a-hanzi-animation-20" stroke-dasharray="497 994" stroke-linecap="round"></path>
    
      <clipPath id="make-me-a-hanzi-clip-21">
        <path d="M 667 438 L 671 416 Q 672 414 675 387 Q 677 360 677 351 L 677 200 L 676 161 L 674 100 L 675 62 L 674 -60 L 674 -67 Q 674 -79 676 -96 L 679 -129 Q 680 -143 684 -148 Q 688 -154 691 -154 L 693 -154 Q 698 -154 703 -143 Q 710 -130 713 -120 Q 715 -110 718 -90 Q 721 -70 722 -50 L 726 64 L 726 104 L 728 164 L 729 204 L 731 308 Q 731 320 732 336 Q 733 354 736 365 Q 738 377 745 393 Q 749 404 749 411 Q 749 418 740 424 Q 732 430 725 434 L 709 442 C 682 455 662 466 667 438 Z"></path>
      </clipPath>
      <path clip-path="url(#make-me-a-hanzi-clip-21)" d="M 674 434 L 703 411 L 709 398 L 692 -146" fill="none" id="make-me-a-hanzi-animation-21" stroke-dasharray="724 1448" stroke-linecap="round"></path>
    
  </g>
</svg>
